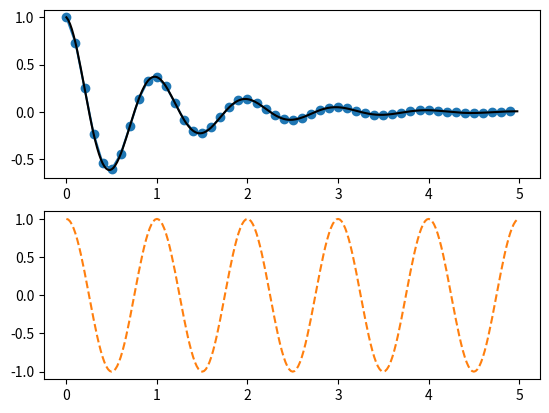

Write the Python code that produced this figure.
import numpy as np
import matplotlib.pyplot as plt


def f(t):
    return np.exp(-t) * np.cos(2*np.pi*t)


t1 = np.arange(0.0, 5.0, 0.1)
t2 = np.arange(0.0, 5.0, 0.02)

plt.figure()
plt.subplot(211)
plt.plot(t1, f(t1), color='tab:blue', marker='o')
plt.plot(t2, f(t2), color='black')

plt.subplot(212)
plt.plot(t2, np.cos(2*np.pi*t2), color='tab:orange', linestyle='--')
plt.show()